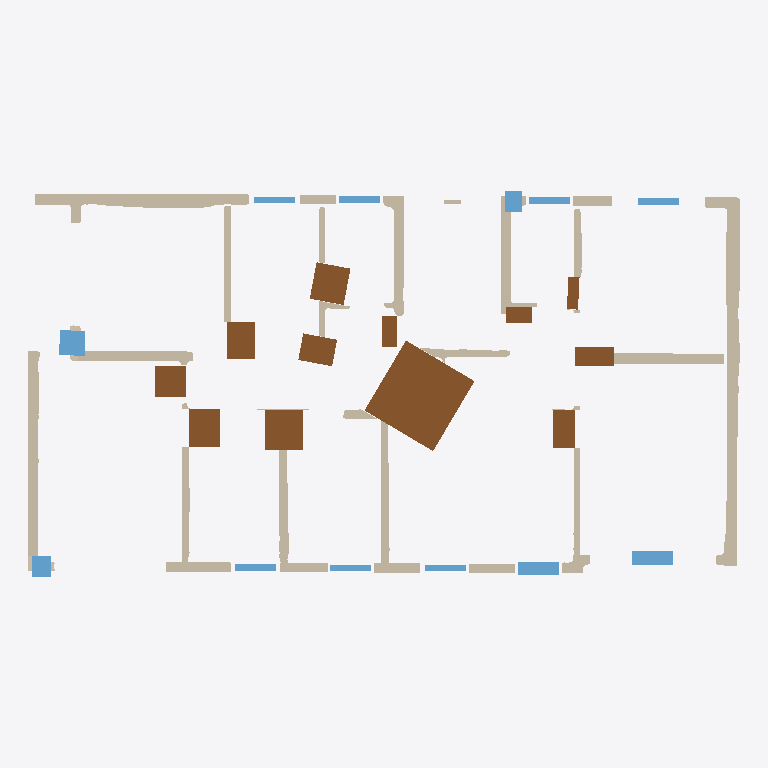
Plan cut of the same IFC building model at storey 'EG' (level 0.00 m, cut at 1.40 m), seen from above with north up, elements coloured by IFC class: 27 walls (beige), 13 doors (brown), 13 windows (light blue). Cut surfaces are drawn darker.
Extent 20.3 m × 11.0 m × 3.0 m (x, y, z). Storeys (1): EG at 0.00 m. Elements (56): 29 IfcWallStandardCase, 14 IfcDoor, 13 IfcWindow.

HEADER;
FILE_DESCRIPTION(('ViewDefinition[DesignTransferView]'),'2;1');
FILE_NAME('null','2025-11-05T00:32:59+01:00',(''),(''),'IfcOpenShell 0.7.10','IfcOpenShell 0.7.10','');
FILE_SCHEMA(('IFC4'));
ENDSEC;
DATA;
#1=IFCPROJECT('1bzOcjWBbATBfSRM89YhWA',$,'Bimify Project',$,$,$,$,(#10),#5);
#12=IFCSITE('15dSp9u8f8guB_$CPUhlI1',$,'Site',$,$,#24,$,$,$,$,$,$,$,$);
#13=IFCBUILDING('1QWxyg6yjFoOLKki9KDD7A',$,'Building',$,$,#29,$,$,$,$,$,$);
#14=IFCBUILDINGSTOREY('2bckdZa9f2zQ_Fc4$w_R1B',$,'EG',$,$,#34,$,$,$,0.0);
#1019=IFCWALLSTANDARDCASE('1EurDmu41AARj28aifw$pI',$,'Wall_19',$,'ExternalWall',#1093,#1088,$,.STANDARD.);
#1600=IFCDOOR('1J7nH_0Gv1RwqefKefCH0j',$,'Door',$,$,#2295,#2290,$,$,$,$,$,$);
#1155=IFCWALLSTANDARDCASE('1anwu33_nCvQmZ2SPL8JN3',$,'Wall_21',$,'ExternalWall',#1223,#1218,$,.STANDARD.);
#1094=IFCWALLSTANDARDCASE('1D9DVk$e94fhs2dA7ruafJ',$,'Wall_20',$,'ExternalWall',#1154,#1149,$,.STANDARD.);
#1665=IFCDOOR('3duVDA17L1QuiNE$xSKFa1',$,'Door',$,$,#2952,#2947,$,$,$,$,$,$);
#95=IFCWALLSTANDARDCASE('3RmP3tdrH988XmIuxaN$SZ',$,'Wall_2',$,'InternalWall',#269,#264,$,.STANDARD.);
#1650=IFCDOOR('3VrhllbDXD4edmSKXyhYrp',$,'Door',$,$,#2801,#2796,$,$,$,$,$,$);
#1550=IFCDOOR('09hcO4lLX1Yg2BuJKKlqXD',$,'Door',$,$,#1801,#1796,$,$,$,$,$,$);
#957=IFCWALLSTANDARDCASE('31s1UpcvTF$gS1Rqa6$IHS',$,'Wall_18',$,'ExternalWall',#1018,#1013,$,.STANDARD.);
#1540=IFCDOOR('2VKmNvXwzDTedA4o5phxLS',$,'Door',$,$,#1703,#1698,$,$,$,$,$,$);
#526=IFCWALLSTANDARDCASE('3N20Qq6xr0KO9icf$l_oyd',$,'Wall_7',$,'ExternalWall',#578,#573,$,.STANDARD.);
#579=IFCWALLSTANDARDCASE('3DSmQaNZ10$viWc4VkNrk2',$,'Wall_8',$,'InternalWall',#624,#619,$,.STANDARD.);
#901=IFCWALLSTANDARDCASE('00MRqZS4b3BRXWsTtB64wg',$,'Wall_17',$,'InternalWall',#956,#951,$,.STANDARD.);
#1555=IFCDOOR('0fT9qgQw94$hvbtp2tt29M',$,'Door',$,$,#1850,#1845,$,$,$,$,$,$);
#332=IFCWALLSTANDARDCASE('2ZQbXfPpH00xNKPCDLsdHA',$,'Wall_4',$,'InternalWall',#400,#395,$,.STANDARD.);
#1570=IFCDOOR('0ys4wxGlz248nLlhwlIKdE',$,'Door',$,$,#1997,#1992,$,$,$,$,$,$);
#1565=IFCDOOR('1VFLLqI4rFrffIOMD4d3Dc',$,'Door',$,$,#1948,#1943,$,$,$,$,$,$);
#270=IFCWALLSTANDARDCASE('2DD5aG0u16qgfMmqR24Rk0',$,'Wall_3',$,'InternalWall',#331,#326,$,.STANDARD.);
#1545=IFCDOOR('0jnhS1Fv98XPgM1BCOp5qO',$,'Door',$,$,#1752,#1747,$,$,$,$,$,$);
#401=IFCWALLSTANDARDCASE('12dEzoNmL9YOllk4deGOIv',$,'Wall_5',$,'InternalWall',#463,#458,$,.STANDARD.);
#1580=IFCDOOR('1Ws8r3ZG991A7_exFr2ueF',$,'Door',$,$,#2095,#2090,$,$,$,$,$,$);
#464=IFCWALLSTANDARDCASE('2yUuPT5r1DF8cSFzK2KzLj',$,'Wall_6',$,'InternalWall',#525,#520,$,.STANDARD.);
#35=IFCWALLSTANDARDCASE('24eqoNMTLF5BzmW7vLaqW4',$,'Wall_1',$,'InternalWall',#94,#89,$,.STANDARD.);
#810=IFCWALLSTANDARDCASE('0HI7upruz3oP_64pRflc0V',$,'Wall_14',$,'ExternalWall',#842,#837,$,.STANDARD.);
#1655=IFCWINDOW('1EJegS5gD1N8dlgkOYQH2z',$,'Window',$,$,#2850,#2845,$,$,$,$,$,$);
#699=IFCWALLSTANDARDCASE('2SBSvb0Lv4Eg2Y_RqJuMvi',$,'Wall_11',$,'InternalWall',#751,#746,$,.STANDARD.);
#1620=IFCWINDOW('3LQE6Cjxn0DvZL1UAfg0Sk',$,'Window',$,$,#2497,#2492,$,$,$,$,$,$);
#1645=IFCWINDOW('1h$8kiKEj3VxRHlPKxZ9jb',$,'Window',$,$,#2750,#2745,$,$,$,$,$,$);
#1575=IFCDOOR('3P7L_fjYb9UOfL2dB36xfv',$,'Door',$,$,#2046,#2041,$,$,$,$,$,$);
#670=IFCWALLSTANDARDCASE('1dmBHqBx96_Ra_ehhdrmWL',$,'Wall_10',$,'ExternalWall',#698,#693,$,.STANDARD.);
#752=IFCWALLSTANDARDCASE('1jRPUKV0PDHP0$w000SraG',$,'Wall_12',$,'ExternalWall',#780,#775,$,.STANDARD.);
#1560=IFCDOOR('1Syv$Z1097NeJbKG8yZ96G',$,'Door',$,$,#1899,#1894,$,$,$,$,$,$);
#781=IFCWALLSTANDARDCASE('16nWLX2BT51PNXzt9fEK3J',$,'Wall_13',$,'ExternalWall',#809,#804,$,.STANDARD.);
#1630=IFCWINDOW('3j0JKm9l97Ofv0WS$tfvbL',$,'Window',$,$,#2597,#2592,$,$,$,$,$,$);
#872=IFCWALLSTANDARDCASE('0Xii4gJEvFU9merL7J1mvu',$,'Wall_16',$,'ExternalWall',#900,#895,$,.STANDARD.);
#625=IFCWALLSTANDARDCASE('115aHMW6X4mQETex1vbQDe',$,'Wall_9',$,'ExternalWall',#669,#664,$,.STANDARD.);
#1585=IFCDOOR('1KydHOFqb1tAvtOcxAdNLe',$,'Door',$,$,#2144,#2139,$,$,$,$,$,$);
#1660=IFCWINDOW('3cpzyhjvT6DAsgq2viJ2wo',$,'Window',$,$,#2901,#2896,$,$,$,$,$,$);
#843=IFCWALLSTANDARDCASE('14wnAI5$H7pBhrsPZYhDzo',$,'Wall_15',$,'ExternalWall',#871,#866,$,.STANDARD.);
#1590=IFCWINDOW('0SuuK$PUD8oxUJL0X9w5Xc',$,'Window',$,$,#2193,#2188,$,$,$,$,$,$);
#1605=IFCWINDOW('1e9JW6mr5BiPWdL0ggJzuX',$,'Window',$,$,#2344,#2339,$,$,$,$,$,$);
#1635=IFCWINDOW('1fP_HMniL7rAgg1vJ4cujn',$,'Window',$,$,#2648,#2643,$,$,$,$,$,$);
#1640=IFCWINDOW('1Bq1B1bDv0If49G0$mKbfa',$,'Window',$,$,#2699,#2694,$,$,$,$,$,$);
#1595=IFCWINDOW('3nGTGsPFr588Qdlfm2PeXD',$,'Window',$,$,#2244,#2239,$,$,$,$,$,$);
#1610=IFCWINDOW('2G4zJEJPr1WuTtMlUBd6tb',$,'Window',$,$,#2395,#2390,$,$,$,$,$,$);
#1615=IFCWINDOW('0MvjZ2Ccn04fh_bYrWHzT8',$,'Window',$,$,#2446,#2441,$,$,$,$,$,$);
#1475=IFCWALLSTANDARDCASE('3SWMGf7z93$eNL8qN5jW3u',$,'Wall_28',$,'ExternalWall',#1510,#1505,$,.STANDARD.);
#1670=IFCWINDOW('2$EgEnUOHAwRyeOnd9Rxzw',$,'Window',$,$,#3001,#2996,$,$,$,$,$,$);
#1224=IFCWALLSTANDARDCASE('05mL5$u$984ANyORS$Fi_c',$,'Wall_22',$,'InternalWall',#1289,#1284,$,.STANDARD.);
#1511=IFCWALLSTANDARDCASE('0p3pr9qTjA48UQkeqCEoaa',$,'Wall_29',$,'ExternalWall',#1539,#1534,$,.STANDARD.);
#1290=IFCWALLSTANDARDCASE('2ulcvUEq5E68ZrtZilm$vh',$,'Wall_23',$,'ExternalWall',#1320,#1315,$,.STANDARD.);
#1397=IFCWALLSTANDARDCASE('0e2CrZtY17Hew4p3P6g1WQ',$,'Wall_26',$,'InternalWall',#1433,#1428,$,.STANDARD.);
#1321=IFCWALLSTANDARDCASE('2Nd0RSGBT0BhC1NYCa6UZh',$,'Wall_24',$,'ExternalWall',#1367,#1362,$,.STANDARD.);
ENDSEC;